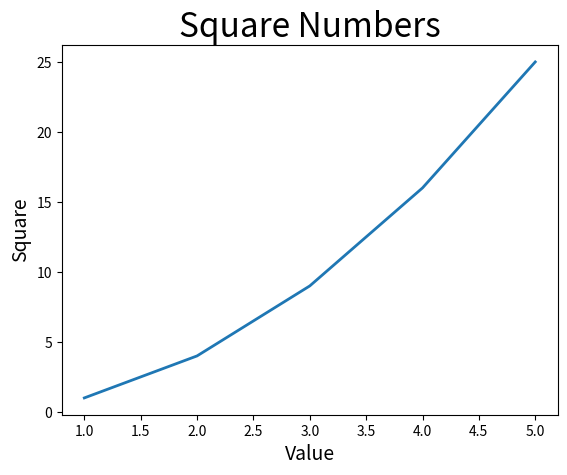

Reproduce this figure in Python.
# 绘制折线图
import matplotlib.pyplot as plt

squares = [1, 4, 9, 16, 25]
plt.plot(range(1, 6), squares, linewidth=2)
plt.title("Square Numbers", fontsize=24)
plt.xlabel("Value", fontsize=14)
plt.ylabel("Square", fontsize=14)
plt.show()